Run: headless pygame with SDL's dummy video driver; simulated clock (each Clock.tick advances the game by its frame time, no real sleeping); random seed 0; keys injected as events and as key.get_pressed() state; no mouse input; restart key R tapped at the start of phases 3 and 4.
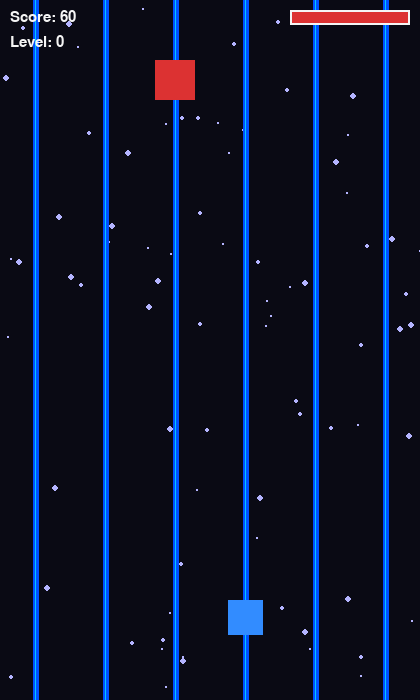
Frame 1 of 4 · flips 1–60 · no input
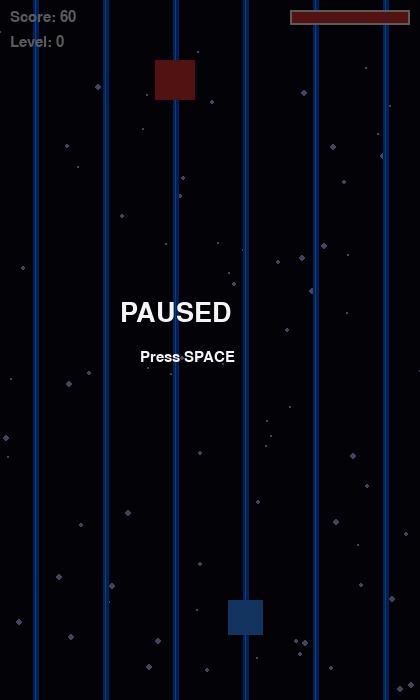
Frame 2 of 4 · flips 61–180 · tapped SPACE, RETURN · held RIGHT (→), D
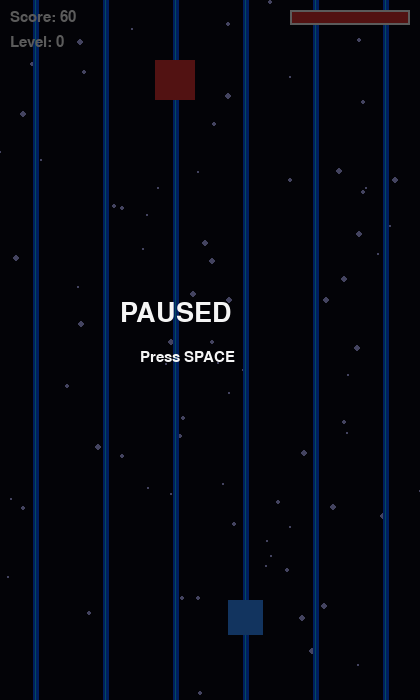
Frame 3 of 4 · flips 181–300 · tapped R · held DOWN (↓), S
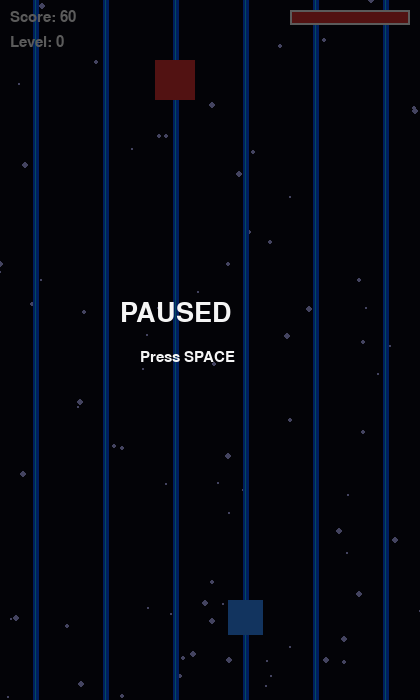
Frame 4 of 4 · flips 301–420 · tapped R · held LEFT (←), A, UP (↑), W

The pygame program that drew these frames:

import pygame
import random

pygame.init()

# ------------------ SETTINGS ------------------
WIDTH, HEIGHT = 420, 700
screen = pygame.display.set_mode((WIDTH, HEIGHT))
pygame.display.set_caption("Cube Runner - Juice & Health")
clock = pygame.time.Clock()

FONT = pygame.font.SysFont("arial", 22)
BIG_FONT = pygame.font.SysFont("arial", 40)

# ------------------ COLORS ------------------
BLACK = (10, 10, 20)
WHITE = (245, 245, 245)
RED = (220, 50, 50)
BLUE = (50, 140, 255)
PURPLE = (150, 0, 200)
ORANGE = (255, 140, 0)
GREEN = (0, 200, 100)

# ------------------ LANES ------------------
LANE_COUNT = 6
LANES = [int((i + 0.5) * WIDTH / LANE_COUNT) for i in range(LANE_COUNT)]

# ------------------ PARTICLES ------------------
class Particle:
    def __init__(self, x, y, color):
        self.x = x
        self.y = y
        self.dx = random.uniform(-5, 5)
        self.dy = random.uniform(-5, 5)
        self.life = random.randint(20, 40)
        self.size = random.randint(2, 6)
        self.color = color

    def update(self, speed=1.0):
        self.x += self.dx * speed
        self.y += self.dy * speed
        self.life -= 1
        self.size *= 0.9

    def draw(self, screen, off):
        if self.life > 0 and self.size > 0:
            pygame.draw.circle(
                screen,
                self.color,
                (int(self.x + off[0]), int(self.y + off[1])),
                int(self.size)
            )

particles = []

# ⭐ STAR BACKGROUND
stars = [[random.randint(0, WIDTH), random.randint(0, HEIGHT), random.randint(1, 3)] for _ in range(80)]

# ------------------ PLAYER ------------------
PLAYER_SIZE = 35
GROUND_Y = HEIGHT - 100
GRAVITY = 0.8
JUMP_FORCE = -16

# ------------------ GAME ------------------
BASE_SPEED = 5

PLAYING = 0
GAME_OVER = 1

paused = False  # ⏸ PAUSE STATE

# ------------------ RESET ------------------
def reset_game():
    lane_index = LANE_COUNT // 2
    player = {
        "x": LANES[lane_index],
        "y": GROUND_Y,
        "vy": 0,
        "jumping": False,
        "lane": lane_index
    }

    return (
        player, [], 0, 0,
        0, 0,
        False, 0, 0,
        False,
        0, 0, 0,
        4, 4, 0,
        0, 0
    )

player, obstacles, spawn_timer, score, wall_cd, fake_cd, \
boss_mode, boss_timer, boss_phase, boss_done, \
shake_timer, shake_intensity, flash_timer, \
health, max_health, last_heal_score, \
invuln_timer, slow_timer = reset_game()

game_state = PLAYING

# ------------------ LOOP ------------------
running = True
while running:
    clock.tick(60)

    # ================= EVENTS =================
    for event in pygame.event.get():
        if event.type == pygame.QUIT:
            running = False

        if event.type == pygame.KEYDOWN:

            # PAUSE TOGGLE
            if event.key == pygame.K_SPACE and game_state == PLAYING:
                paused = not paused

            if game_state == PLAYING and not paused:
                if event.key == pygame.K_LEFT:
                    player["lane"] = max(0, player["lane"] - 1)

                if event.key == pygame.K_RIGHT:
                    player["lane"] = min(LANE_COUNT - 1, player["lane"] + 1)

                if event.key == pygame.K_UP and not player["jumping"]:
                    player["vy"] = JUMP_FORCE
                    player["jumping"] = True

            elif game_state == GAME_OVER:
                if event.key == pygame.K_r:
                    player, obstacles, spawn_timer, score, wall_cd, fake_cd, \
                    boss_mode, boss_timer, boss_phase, boss_done, \
                    shake_timer, shake_intensity, flash_timer, \
                    health, max_health, last_heal_score, \
                    invuln_timer, slow_timer = reset_game()

                    particles.clear()
                    paused = False
                    game_state = PLAYING

    # ================= GAME UPDATE =================
    if game_state == PLAYING and not paused:

        difficulty = score // 1000

        # -------- PLAYER --------
        target_x = LANES[player["lane"]]
        player["x"] += (target_x - player["x"]) * 0.25

        player["vy"] += GRAVITY
        player["y"] += player["vy"]

        if player["y"] >= GROUND_Y:
            player["y"] = GROUND_Y
            player["vy"] = 0
            player["jumping"] = False

        player_rect = pygame.Rect(player["x"] - PLAYER_SIZE//2, player["y"], PLAYER_SIZE, PLAYER_SIZE)

        # -------- BOSS MODE --------
        if score >= 5000 and not boss_mode and not boss_done:
            boss_mode = True
            boss_timer = 0
            boss_phase = 0
            obstacles.clear()

        # -------- SPAWN --------
        spawn_timer += 1
        spawn_delay = max(18, 40 - difficulty * 3)

        if boss_mode:
            boss_timer += 1

            if boss_timer % 40 == 0:
                boss_phase += 1
                shake_timer = 10
                flash_timer = 6

                if boss_phase % 3 == 0:
                    gap = random.randint(0, LANE_COUNT - 1)
                    for lane in range(LANE_COUNT):
                        if lane != gap:
                            obstacles.append({"rect": pygame.Rect(LANES[lane]-20, -40, 40, 40), "type": "wall"})

                elif boss_phase % 3 == 1:
                    for i in range(3):
                        lane = (i + boss_phase) % LANE_COUNT
                        obstacles.append({"rect": pygame.Rect(LANES[lane]-20, -40 - i*80, 40, 40), "type": "normal"})

                else:
                    safe = random.randint(0, LANE_COUNT - 1)
                    for lane in range(LANE_COUNT):
                        if lane != safe:
                            obstacles.append({"rect": pygame.Rect(LANES[lane]-20, -40, 40, 40), "type": "fake"})
                    for lane in range(LANE_COUNT):
                        obstacles.append({"rect": pygame.Rect(LANES[lane]-20, -160, 40, 40), "type": "wall"})

            if boss_timer > 800:
                boss_mode = False
                boss_done = True

        elif spawn_timer > spawn_delay:
            r = random.random()

            if difficulty >= 1 and r < 0.20:
                spawn_type = "moving"
            elif difficulty >= 2 and r < 0.35 and wall_cd == 0:
                spawn_type = "wall"
                wall_cd = 2
            elif score > 3000 and r < 0.55 and fake_cd == 0:
                spawn_type = "fake_gap"
                fake_cd = 2
            else:
                spawn_type = "normal"

            if wall_cd > 0: wall_cd -= 1
            if fake_cd > 0: fake_cd -= 1

            if spawn_type == "fake_gap":
                safe = random.randint(0, LANE_COUNT - 1)

                for lane in range(LANE_COUNT):
                    if lane != safe:
                        obstacles.append({"rect": pygame.Rect(LANES[lane]-20, -40, 40, 40), "type": "fake"})

                for lane in range(LANE_COUNT):
                    obstacles.append({"rect": pygame.Rect(LANES[lane]-20, -160, 40, 40), "type": "wall"})

            elif spawn_type == "wall":
                for lane in range(LANE_COUNT):
                    obstacles.append({"rect": pygame.Rect(LANES[lane]-20, -40, 40, 40), "type": "wall"})

            elif spawn_type == "moving":
                lane = random.randint(0, LANE_COUNT - 1)
                obstacles.append({"rect": pygame.Rect(LANES[lane]-20, -40, 40, 40), "type": "moving", "dir": random.choice([-1,1])})

            else:
                lane = random.randint(0, LANE_COUNT - 1)
                obstacles.append({"rect": pygame.Rect(LANES[lane]-20, -40, 40, 40), "type": "normal"})

            spawn_timer = 0

        # -------- SPEED --------
        speed = BASE_SPEED if slow_timer > 0 else BASE_SPEED + difficulty * 1.2
        if slow_timer > 0:
            slow_timer -= 1

        # -------- MOVE --------
        for ob in obstacles:
            ob["rect"].y += speed
            if ob.get("type") == "moving":
                ob["rect"].x += ob["dir"] * 3
                if ob["rect"].left < 0 or ob["rect"].right > WIDTH:
                    ob["dir"] *= -1

        obstacles = [o for o in obstacles if o["rect"].y < HEIGHT]

        # -------- COLLISION --------
        if invuln_timer > 0:
            invuln_timer -= 1

        for ob in obstacles:
            if player_rect.colliderect(ob["rect"]) and invuln_timer == 0:

                if player["y"] < GROUND_Y - 25:
                    continue

                health -= 1

                shake_timer = 15
                flash_timer = 10
                invuln_timer = 30
                slow_timer = 60

                for _ in range(12):
                    particles.append(Particle(player["x"], player["y"], RED))

                obstacles.remove(ob)

                if health <= 0:
                    game_state = GAME_OVER
                break

        score += 1

        # -------- SHAKE --------
        offset_x = random.randint(-10, 10) if shake_timer > 0 else 0
        offset_y = random.randint(-10, 10) if shake_timer > 0 else 0
        if shake_timer > 0:
            shake_timer -= 1

    # ================= DRAW =================
    screen.fill(BLACK)

    # stars
    for star in stars:
        star[1] += star[2]
        if star[1] > HEIGHT:
            star[0] = random.randint(0, WIDTH)
            star[1] = 0
        pygame.draw.circle(screen, (180,180,255), (star[0], star[1]), star[2])

    # particles
    for p in particles[:]:
        p.update(0.5)
        p.draw(screen, (offset_x, offset_y))
        if p.life <= 0:
            particles.remove(p)

    # lanes
    for lane_x in LANES:
        pygame.draw.line(screen, (0,80,255),(lane_x,0),(lane_x,HEIGHT),6)
        pygame.draw.line(screen, (0,200,255),(lane_x,0),(lane_x,HEIGHT),1)

    if game_state == PLAYING:

        # player
        if invuln_timer % 6 < 3:
            pygame.draw.rect(screen, BLUE, player_rect.move(offset_x, offset_y))

        # obstacles
        for ob in obstacles:
            color = RED
            if ob["type"] == "wall": color = PURPLE
            elif ob["type"] == "fake": color = ORANGE
            elif ob["type"] == "moving": color = GREEN
            pygame.draw.rect(screen, color, ob["rect"].move(offset_x, offset_y))

        # UI
        difficulty = score // 1000
        screen.blit(FONT.render(f"Score: {score}", True, WHITE), (10,10))
        screen.blit(FONT.render(f"Level: {difficulty}", True, WHITE), (10,35))

        if boss_mode:
            screen.blit(FONT.render("BOSS MODE!", True, (255,50,50)), (WIDTH//2 - 70,10))

        # health bar
        pygame.draw.rect(screen, (80,80,80), (WIDTH-130,10,120,15))
        pygame.draw.rect(screen, RED, (WIDTH-130,10,int((health/max_health)*120),15))
        pygame.draw.rect(screen, WHITE, (WIDTH-130,10,120,15),2)

        # pause overlay
        if paused:
            overlay = pygame.Surface((WIDTH, HEIGHT))
            overlay.set_alpha(160)
            overlay.fill((0,0,0))
            screen.blit(overlay,(0,0))
            screen.blit(BIG_FONT.render("PAUSED", True, WHITE), (120,300))
            screen.blit(FONT.render("Press SPACE", True, WHITE), (140,350))

    else:
        screen.fill(BLACK)
        screen.blit(BIG_FONT.render("GAME OVER", True, WHITE), (100,250))
        screen.blit(FONT.render(f"Score: {score}", True, WHITE), (140,320))
        screen.blit(FONT.render("Press R", True, WHITE), (160,360))

    # flash
    if flash_timer > 0:
        flash = pygame.Surface((WIDTH, HEIGHT))
        flash.fill((255,255,255))
        flash.set_alpha(120)
        screen.blit(flash,(0,0))
        flash_timer -= 1

    pygame.display.flip()

pygame.quit()
